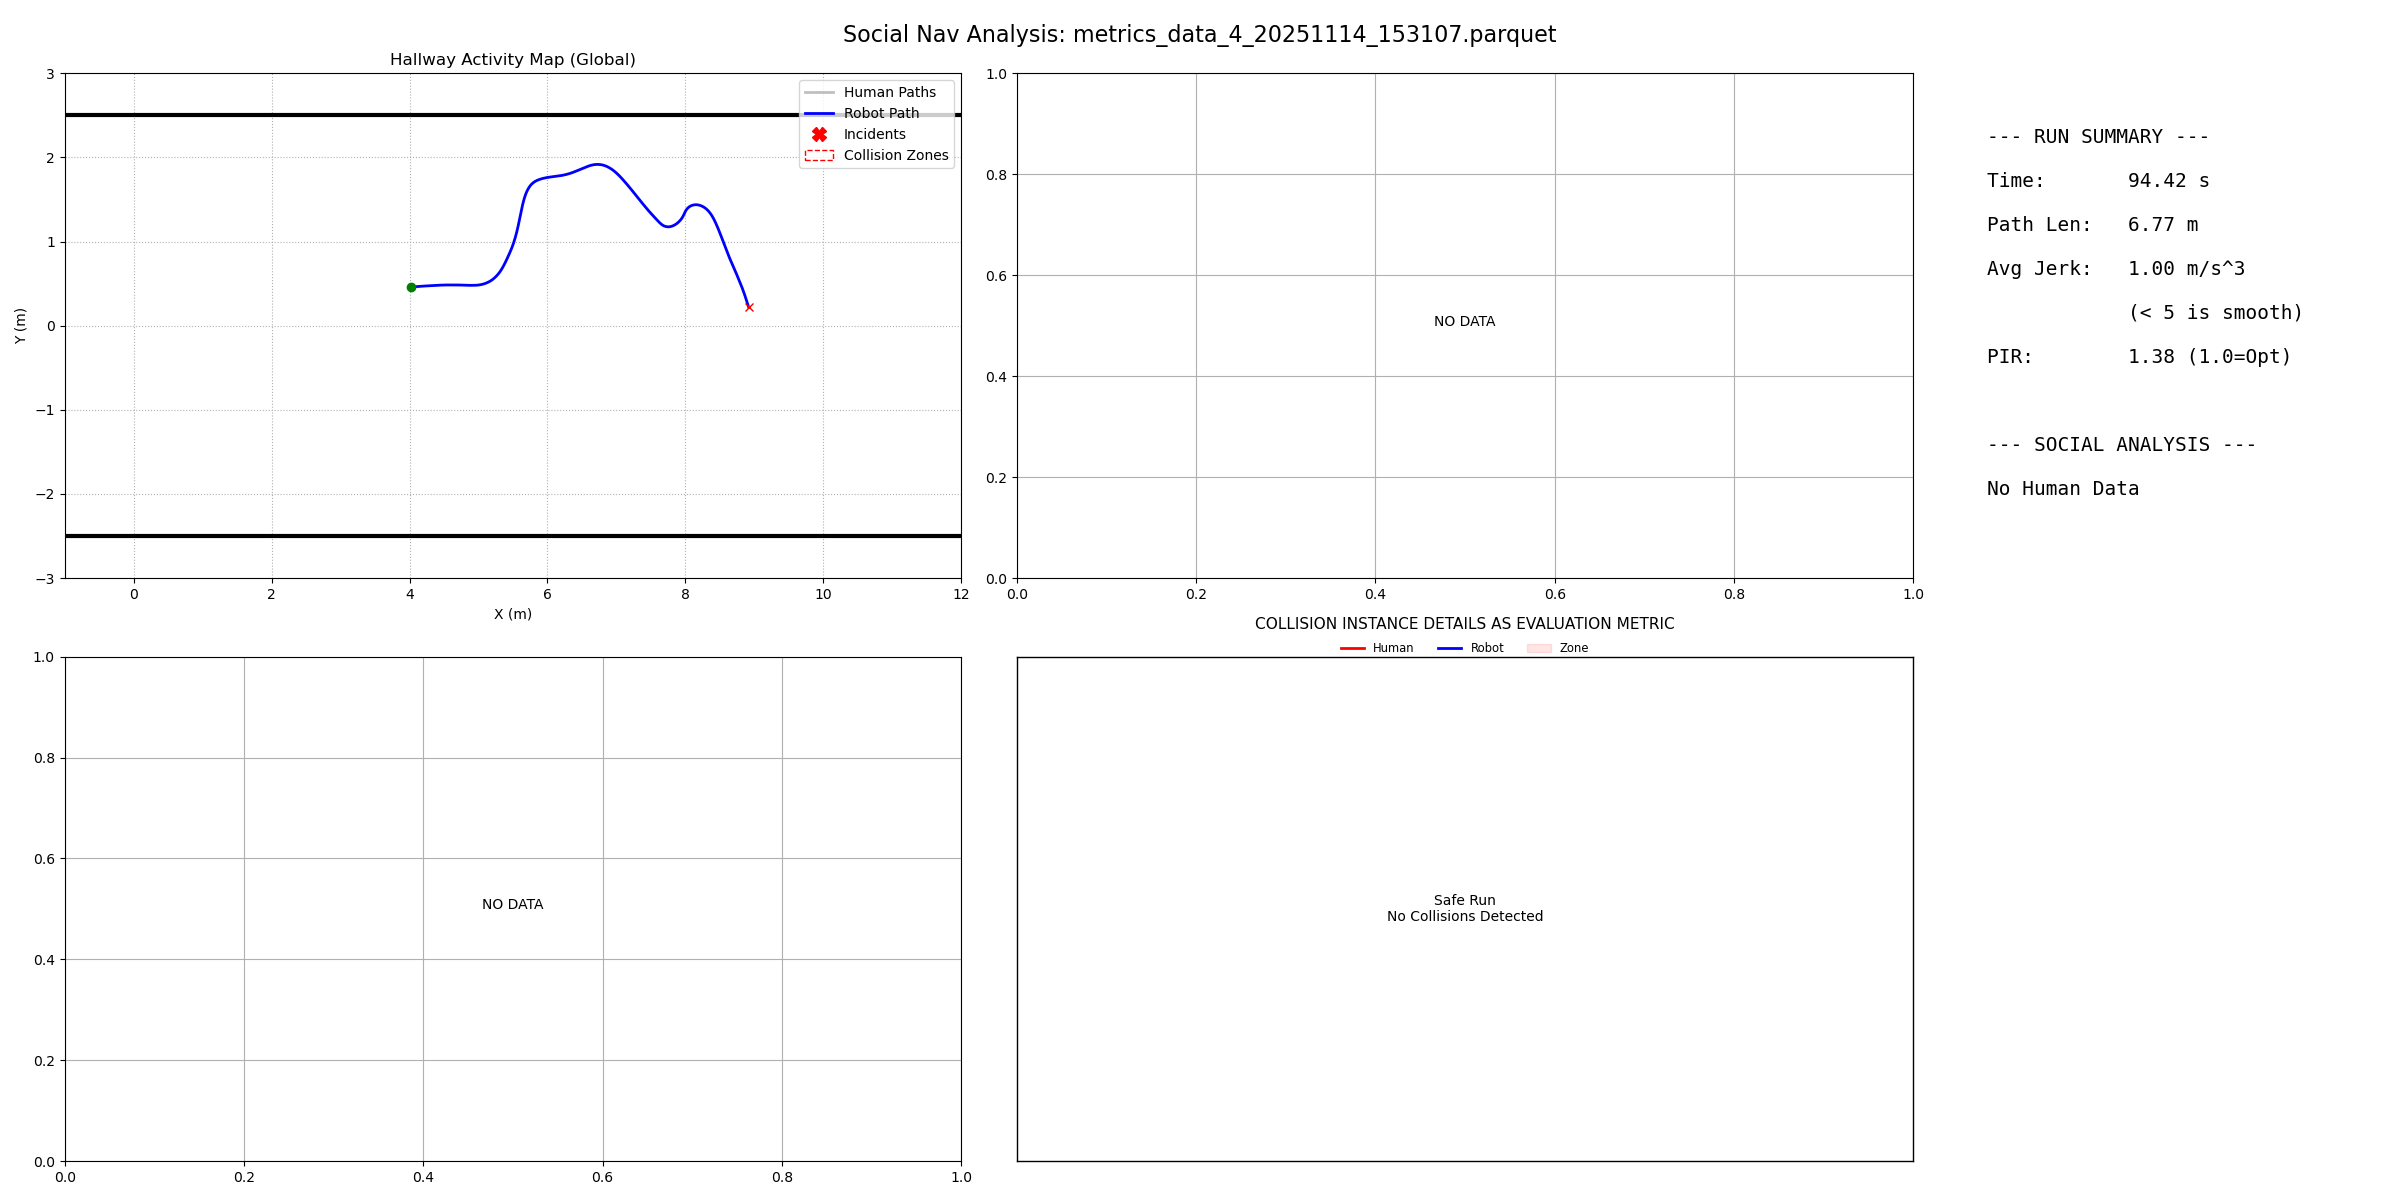

The data file committed next to this chart (first rows):
filename, duration, path_length, pir, avg_jerk, min_human_dist, safety_margin, min_ttc, intrusion_count, passing_preference, politeness_slope, politeness_status
metrics_data_4_20251114_153107.parquet, 94.42, 6.771, 1.381, 1.005, -1, -99, 999, 0, N/A, 0.0, N/A
